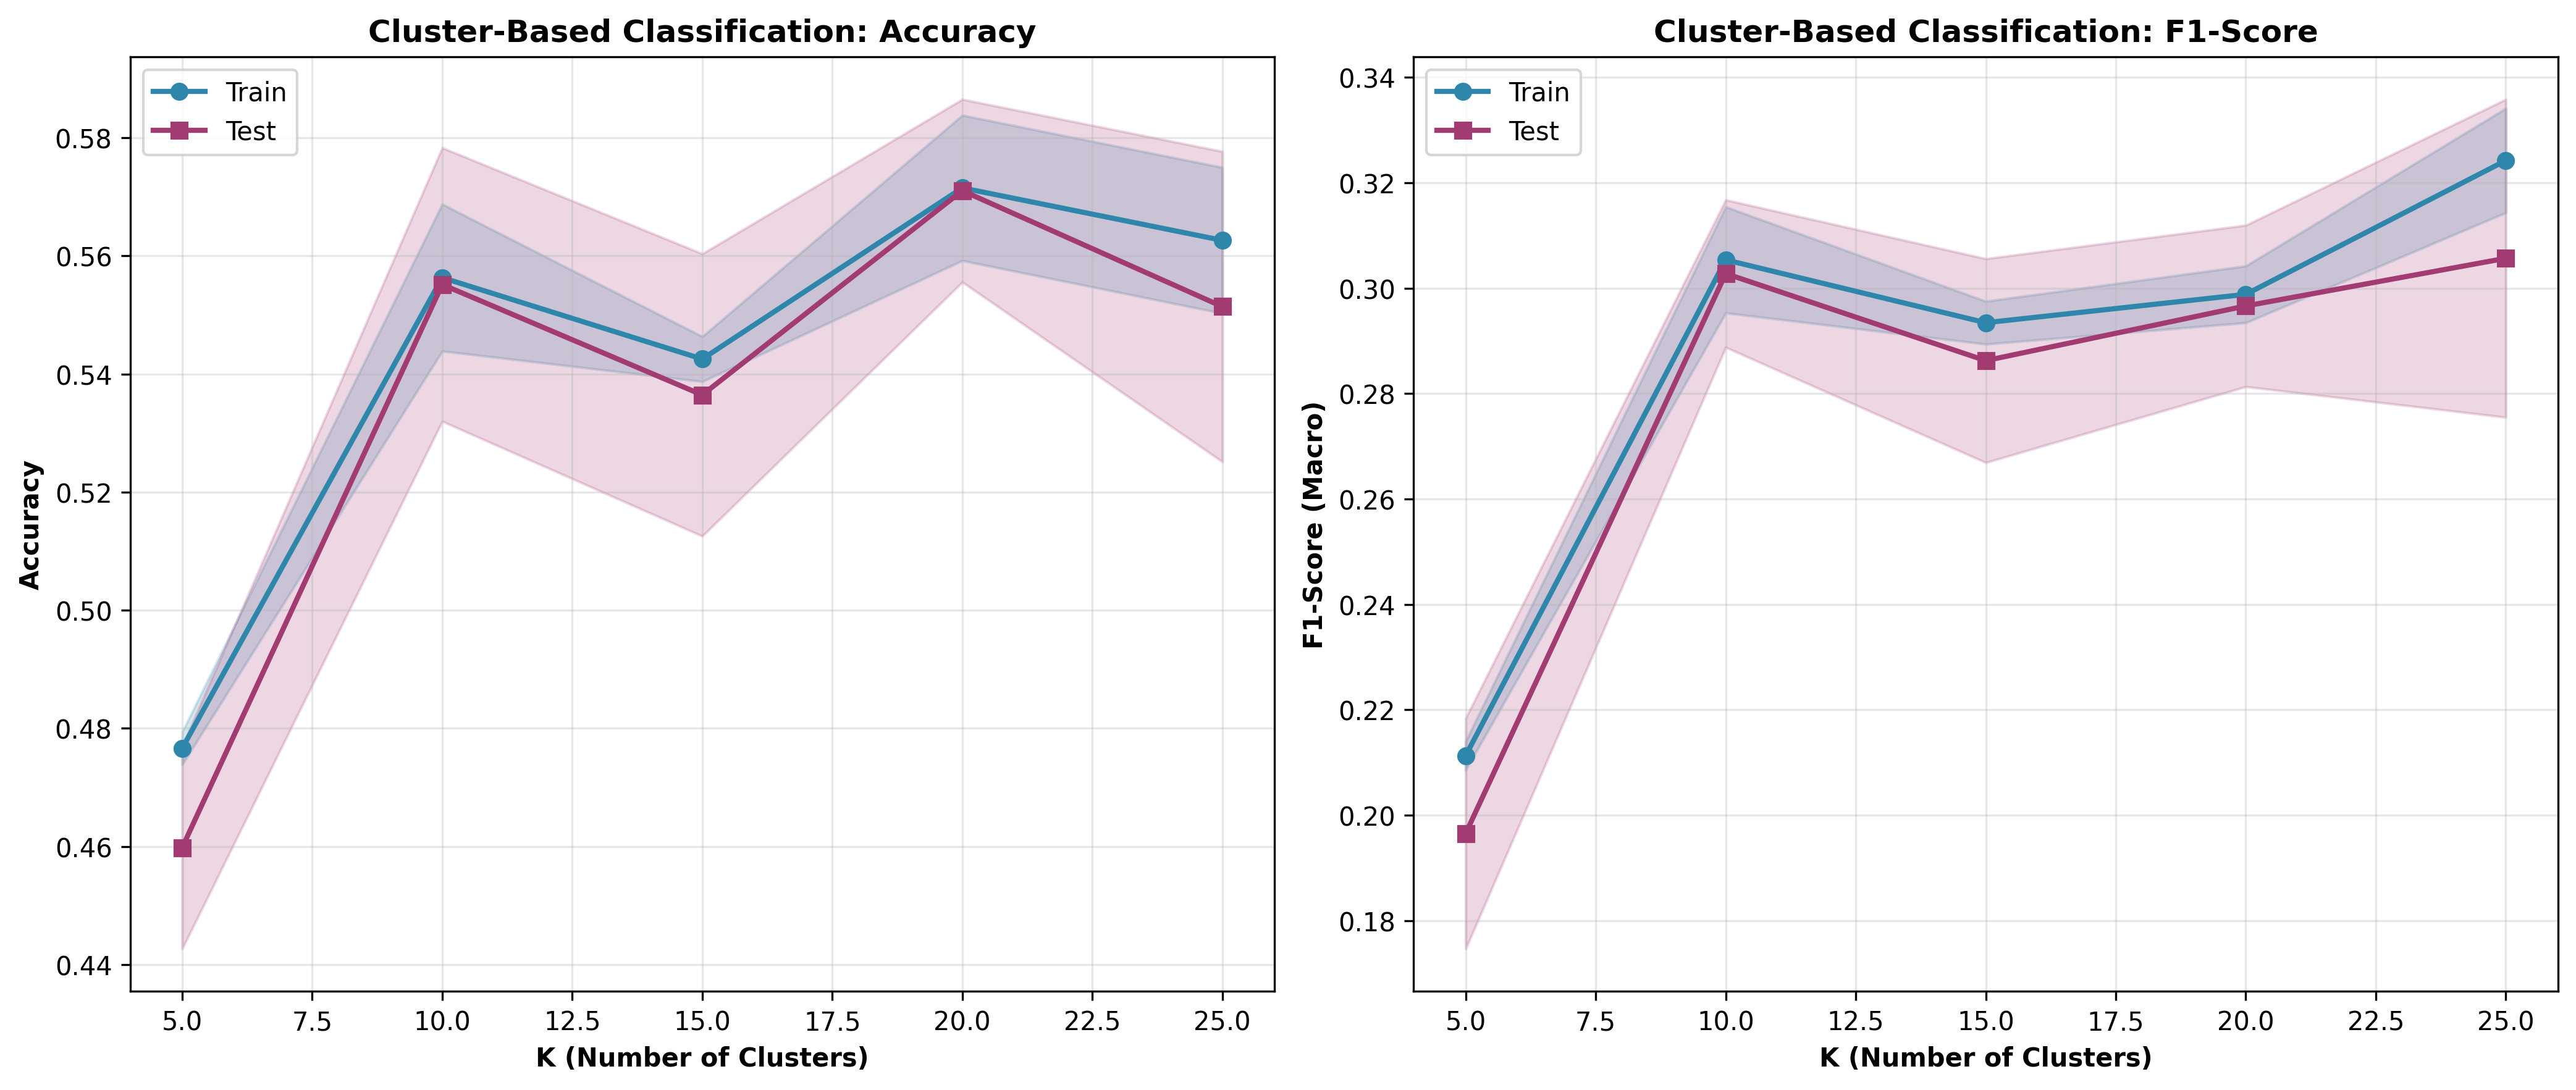

The table this chart was drawn from, first rows:
K, train_acc_mean, train_acc_std, test_acc_mean, test_acc_std, train_f1_mean, train_f1_std, test_f1_mean, test_f1_std
5, 0.4766, 0.002765, 0.4598, 0.01713, 0.2113, 0.00273, 0.1965, 0.02189
10, 0.5563, 0.01244, 0.5551, 0.02316, 0.3054, 0.01007, 0.3028, 0.01399
15, 0.5425, 0.003811, 0.5364, 0.0239, 0.2935, 0.004065, 0.2863, 0.01934
20, 0.5715, 0.01231, 0.571, 0.01547, 0.2988, 0.005388, 0.2966, 0.01532
25, 0.5626, 0.01235, 0.5514, 0.02627, 0.3242, 0.009895, 0.3057, 0.03017
